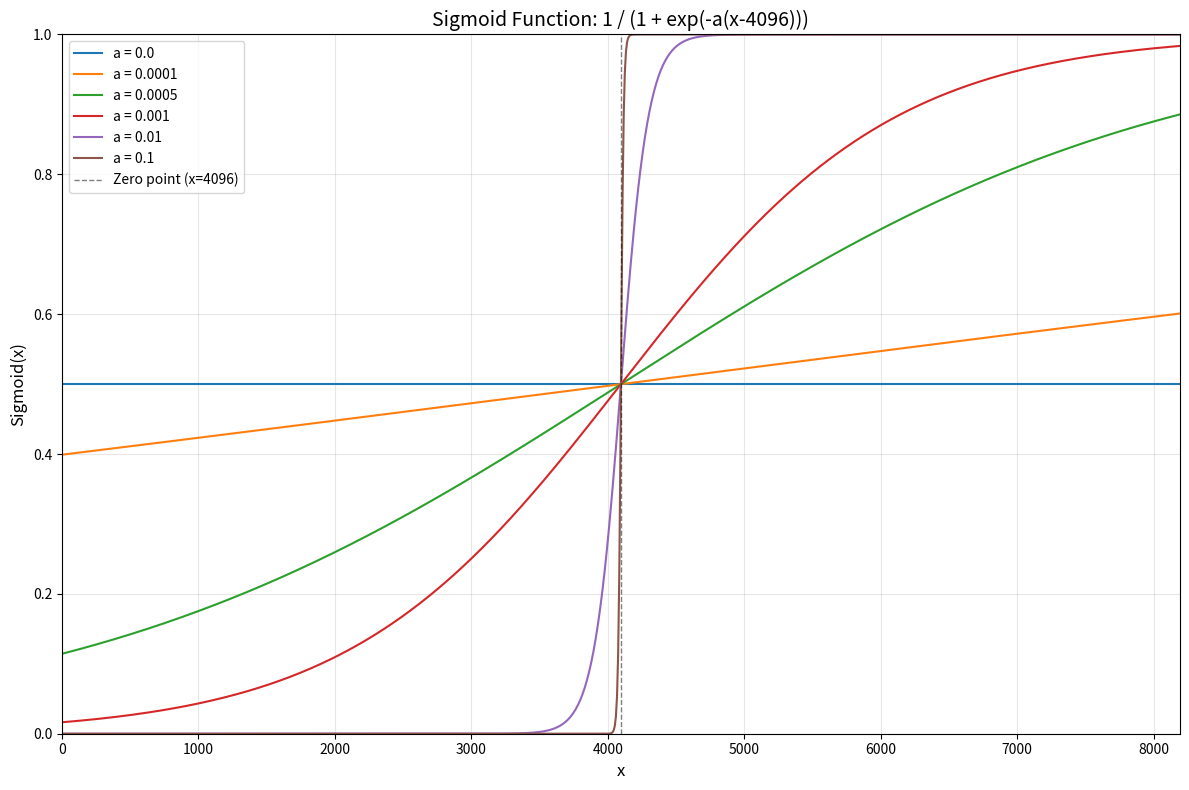

Write Python code to recreate this figure. (Note: this script raises an exception after producing the figure.)
import numpy as np
import matplotlib.pyplot as plt

# Define x-axis range
x = np.linspace(0, 8192, 1000)

# Define the sigmoid function with exponential term -a(x-4096)
def sigmoid(x, a):
    """
    Sigmoid function: 1 / (1 + exp(-a(x-4096)))
    where a is the scaling parameter and 4096 is the zero point
    """
    return 1 / (1 + np.exp(-a * (x - 4096)))

# Values of a to plot
a_values = [0.0, 0.0001, 0.0005, 0.001, 0.01, 0.1]

# Create the plot
plt.figure(figsize=(12, 8))

# Plot sigmoid for each value of a
for a in a_values:
    y = sigmoid(x, a)
    plt.plot(x, y, label=f'a = {a}')

# Add vertical line at x = 4096 (zero point)
plt.axvline(x=4096, color='black', linestyle='--', linewidth=1, alpha=0.5, label='Zero point (x=4096)')

# Customize the plot
plt.xlabel('x', fontsize=12)
plt.ylabel('Sigmoid(x)', fontsize=12)
plt.title('Sigmoid Function: 1 / (1 + exp(-a(x-4096)))', fontsize=14)
plt.grid(True, alpha=0.3)
plt.legend(loc='best')
plt.xlim(0, 8192)
plt.ylim(0, 1)

# Show the plot
plt.tight_layout()
plt.savefig('plots/sigmoid/graph.png', dpi=300, bbox_inches='tight')
plt.close()